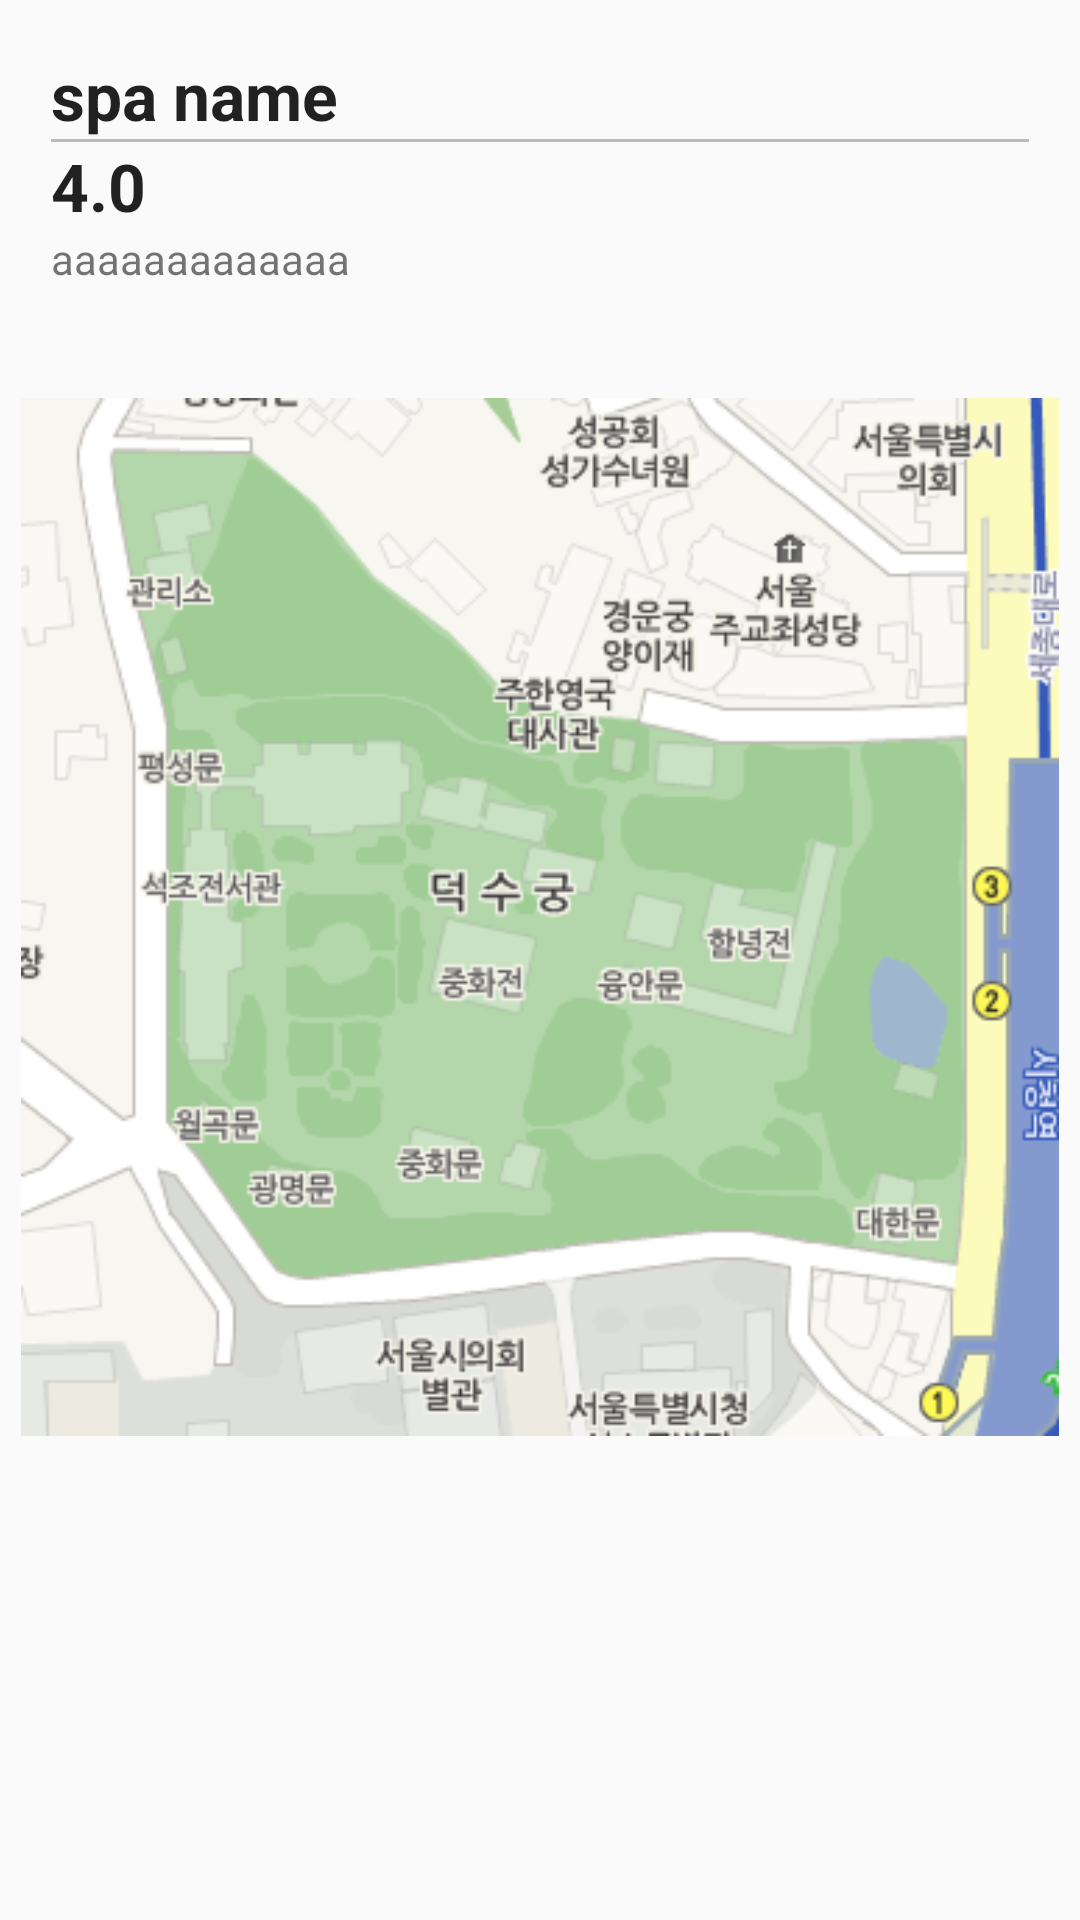

Layout XML and referenced resources for this Android screen:
<!-- AndroidManifest.xml: application theme Theme.AppCompat.Light.NoActionBar -->
<!-- res/layout/fragment_details.xml -->
<?xml version="1.0" encoding="utf-8"?>
<LinearLayout xmlns:android="http://schemas.android.com/apk/res/android"
    android:layout_width="match_parent"
    android:layout_height="match_parent"
    android:orientation="vertical">

    <RelativeLayout
        android:layout_width="wrap_content"
        android:layout_height="wrap_content"
        android:layout_margin="7dp"
        android:background="@drawable/info_fragment_item_bg"
        android:padding="10dp">

        <TextView
            android:id="@+id/details_name_textView"
            android:layout_width="match_parent"
            android:layout_height="wrap_content"
            android:text="spa name"
            android:textAppearance="?android:attr/textAppearanceLarge"
            android:textStyle="bold" />

        <View
            android:id="@+id/details_divider"
            android:layout_width="wrap_content"
            android:layout_height="1dp"
            android:layout_below="@id/details_name_textView"
            android:background="@color/gray"
            android:paddingLeft="10dp"
            android:paddingRight="10dp" />

        <TextView
            android:id="@+id/details_rating_textView"
            android:layout_width="wrap_content"
            android:layout_height="wrap_content"
            android:layout_below="@id/details_divider"
            android:text="4.0"
            android:textAppearance="?android:attr/textAppearanceLarge"
            android:textStyle="bold" />


        <ImageView
            android:id="@+id/details_star_imgView"
            android:layout_width="wrap_content"
            android:layout_height="wrap_content"
            android:layout_below="@id/details_divider"
            android:layout_toRightOf="@+id/details_rating_textView" />

        <TextView
            android:id="@+id/details_etc_textView"
            android:layout_width="match_parent"
            android:layout_height="wrap_content"
            android:layout_below="@id/details_rating_textView"
            android:text="aaaaaaaaaaaaa"
            android:textAppearance="?android:attr/textAppearanceSmall" />

    </RelativeLayout>

    
    
    <ImageView
        android:layout_width="match_parent"
        android:layout_height="wrap_content"
        android:layout_margin="7dp"
        android:src="@drawable/map_test" />

</LinearLayout>
<!-- resources referenced by this layout -->
<resources>
  <color name="gray">#bababa</color>
  <!-- drawable map_test: png bitmap (drawable, 80363 bytes) -->
</resources>
